Photos from the image-classification dataset "datasets" in the GitHub repository thiroong/smart-closet. Its 18 classes are: 0_coat, 1_padding, 2_shortsleeve, 3_longsleeve, 4_shirt, 5_pants, 6_dress, bluejeans, coat, knit, longpants, longtshirt, padding, shirt, shortT, shorts, skirt, socks.

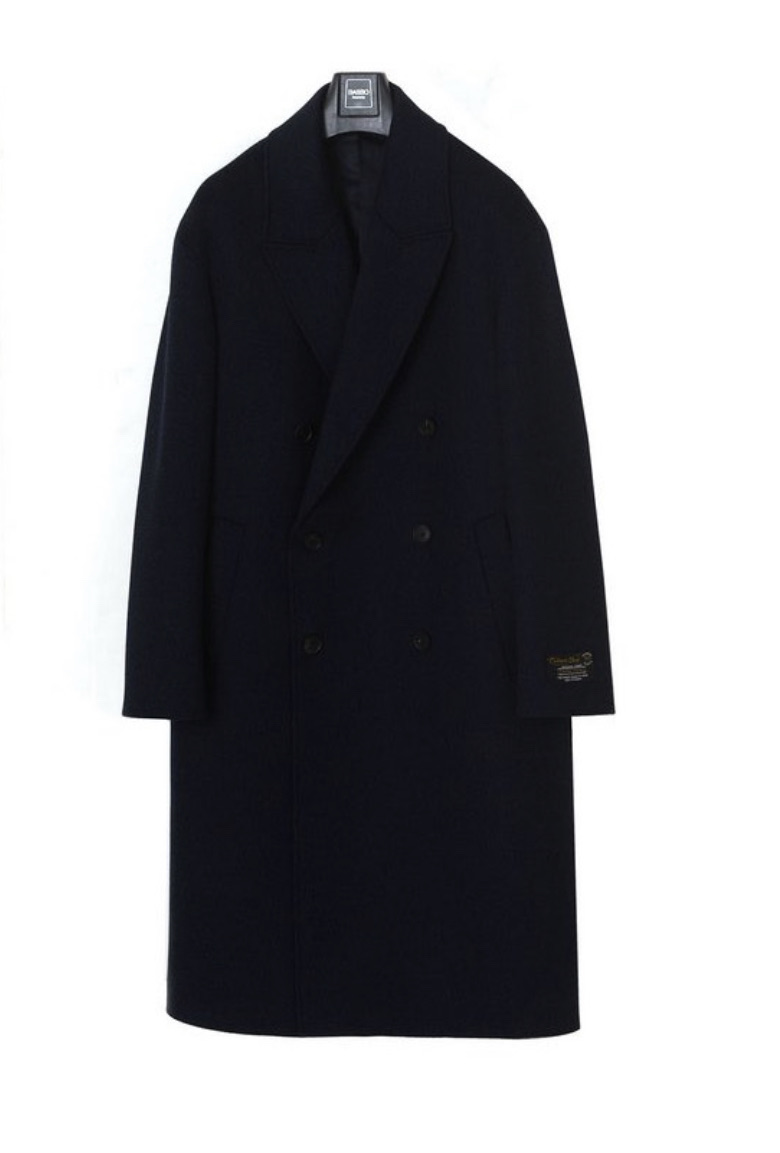
Label: 0_coat

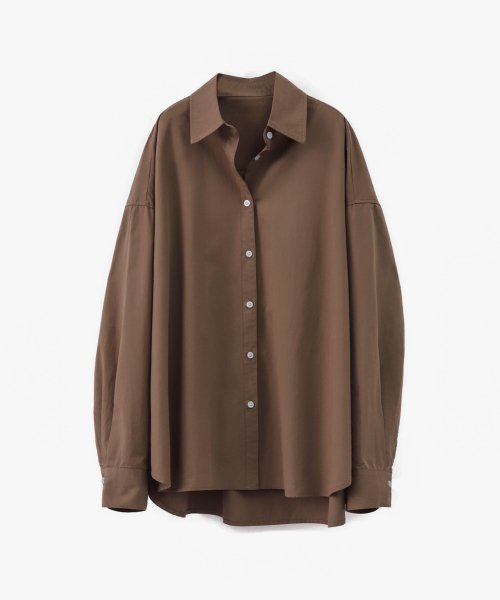
Label: 4_shirt

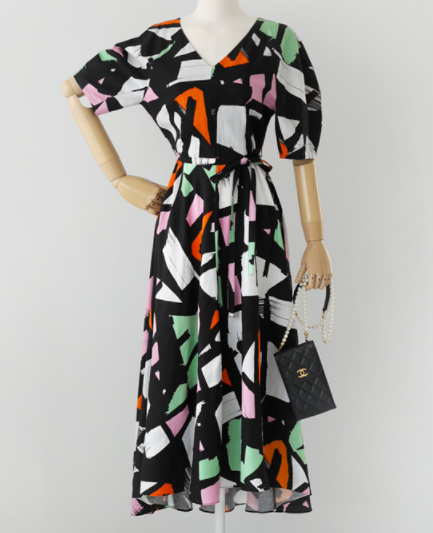
Label: 6_dress

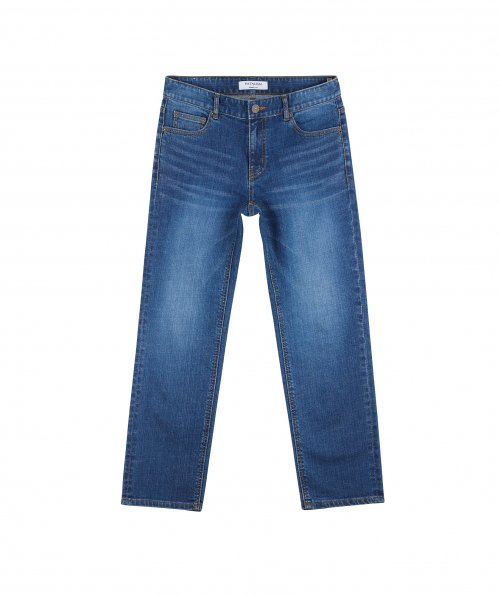
Label: 5_pants

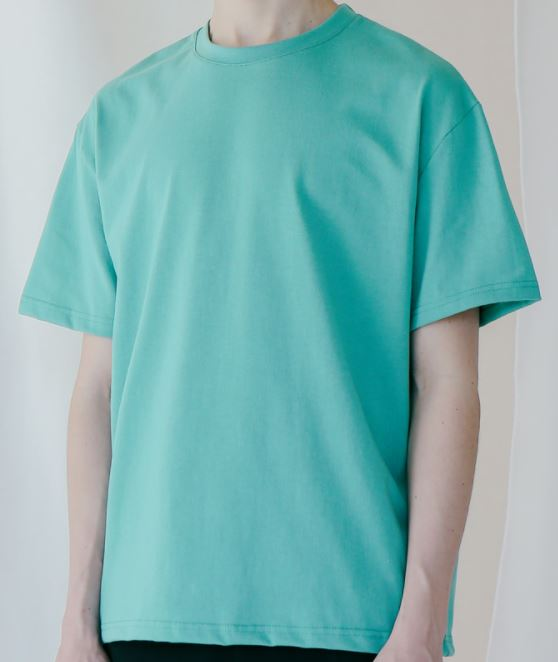
Label: 2_shortsleeve

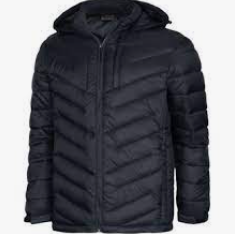
Label: 1_padding
